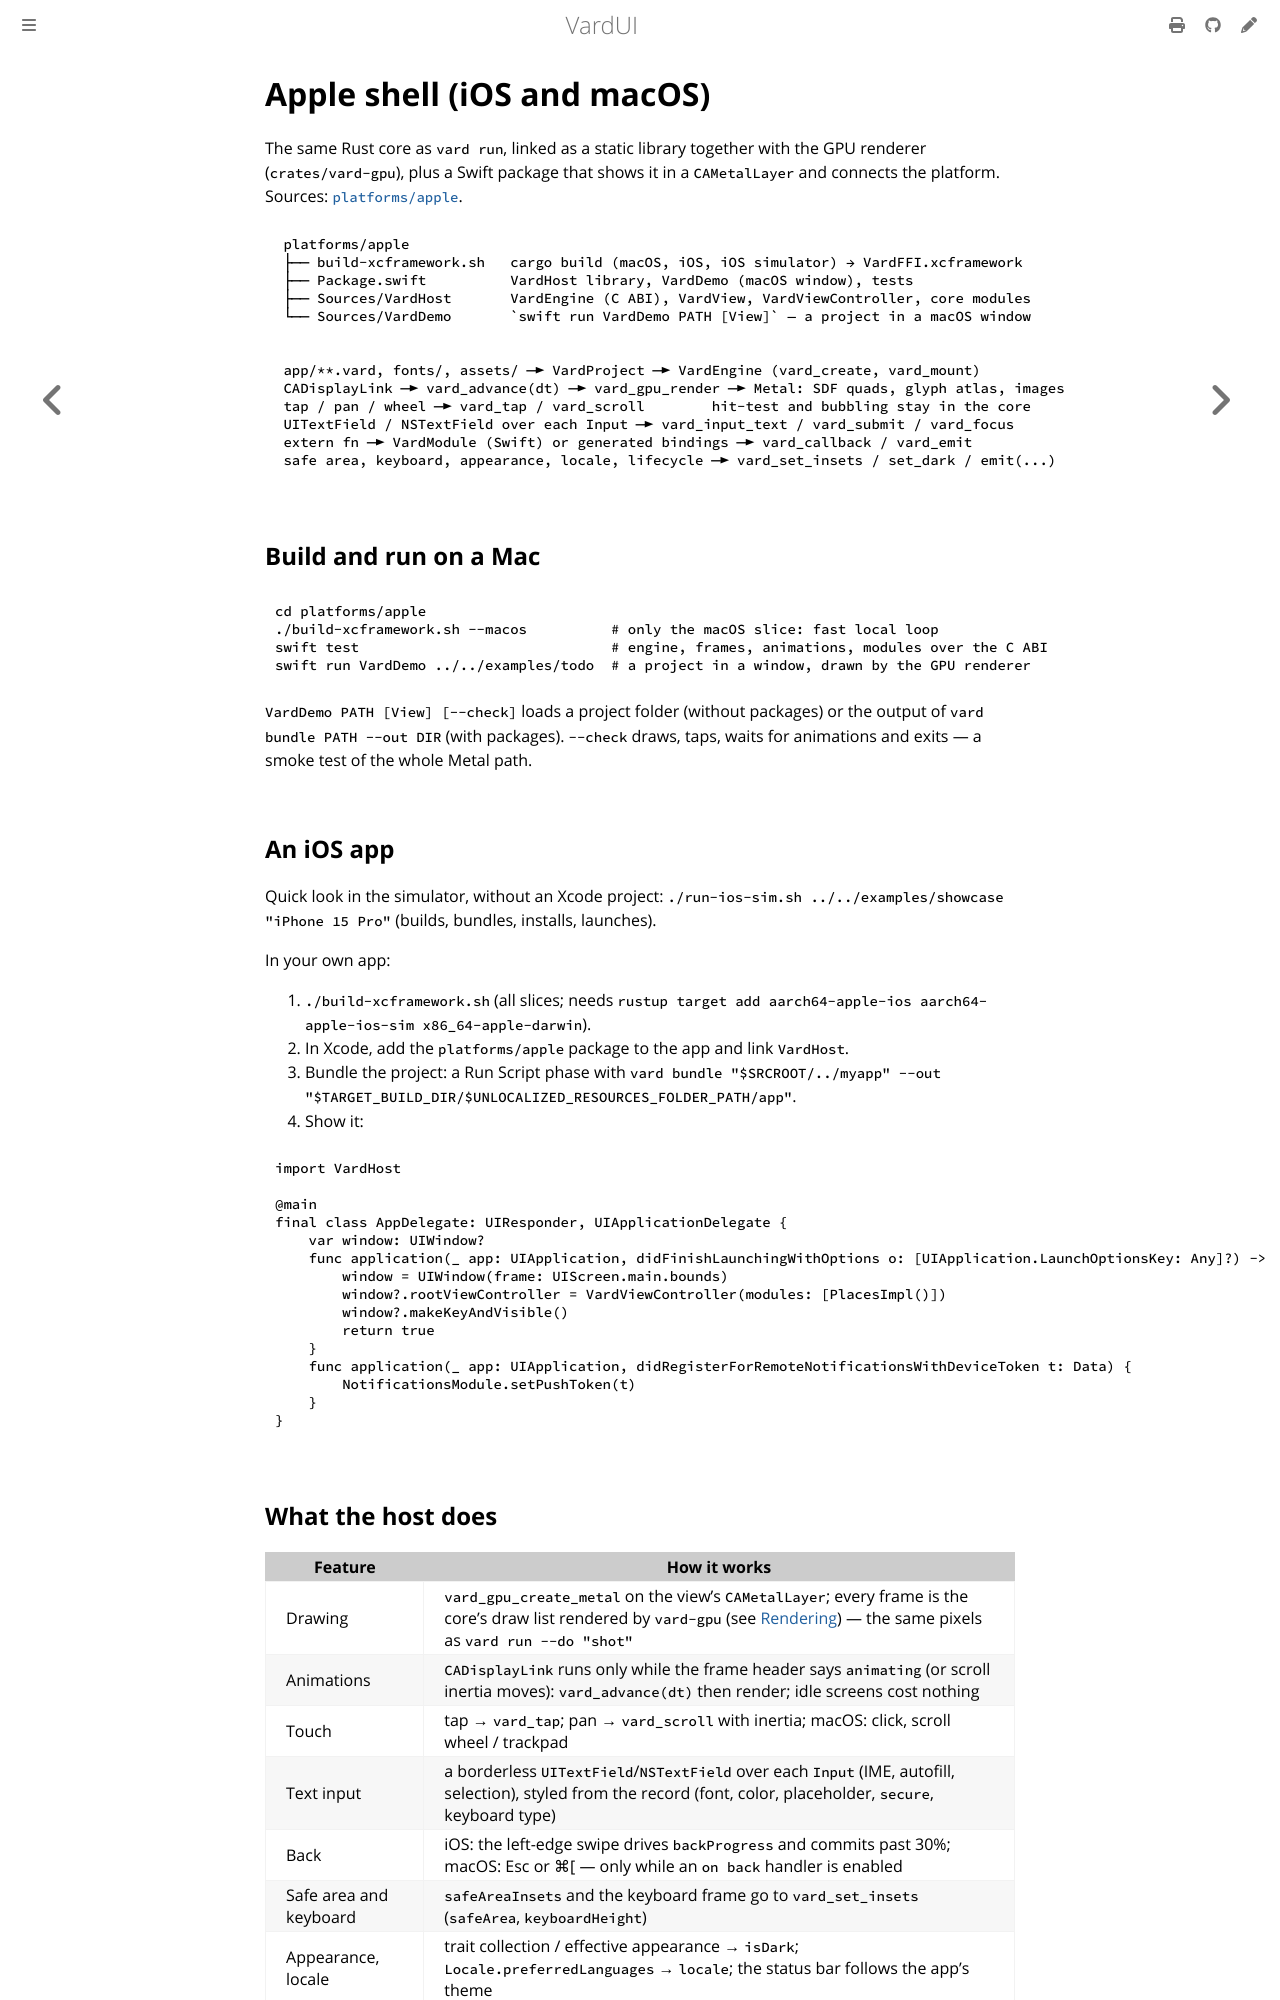

repository: vardemin/vardui · page: apple.html · generator: mdbook

# Apple shell (iOS and macOS)

The same Rust core as `vard run`, linked as a static library together with the GPU renderer
(`crates/vard-gpu`), plus a Swift package that shows it in a `CAMetalLayer` and connects the
platform. Sources:
[`platforms/apple`](https://github.com/vardemin/vardui/tree/master/platforms/apple).

```
 platforms/apple
 ├── build-xcframework.sh   cargo build (macOS, iOS, iOS simulator) → VardFFI.xcframework
 ├── Package.swift          VardHost library, VardDemo (macOS window), tests
 ├── Sources/VardHost       VardEngine (C ABI), VardView, VardViewController, core modules
 └── Sources/VardDemo       `swift run VardDemo PATH [View]` — a project in a macOS window
```

```
 app/**.vard, fonts/, assets/ ─► VardProject ─► VardEngine (vard_create, vard_mount)
 CADisplayLink ─► vard_advance(dt) ─► vard_gpu_render ─► Metal: SDF quads, glyph atlas, images
 tap / pan / wheel ─► vard_tap / vard_scroll        hit-test and bubbling stay in the core
 UITextField / NSTextField over each Input ─► vard_input_text / vard_submit / vard_focus
 extern fn ─► VardModule (Swift) or generated bindings ─► vard_callback / vard_emit
 safe area, keyboard, appearance, locale, lifecycle ─► vard_set_insets / set_dark / emit(...)
```

## Build and run on a Mac

```bash
cd platforms/apple
./build-xcframework.sh --macos          # only the macOS slice: fast local loop
swift test                              # engine, frames, animations, modules over the C ABI
swift run VardDemo ../../examples/todo  # a project in a window, drawn by the GPU renderer
```

`VardDemo PATH [View] [--check]` loads a project folder (without packages) or the output of
`vard bundle PATH --out DIR` (with packages). `--check` draws, taps, waits for animations
and exits — a smoke test of the whole Metal path.

## An iOS app

Quick look in the simulator, without an Xcode project:
`./run-ios-sim.sh ../../examples/showcase "iPhone 15 Pro"` (builds, bundles, installs, launches).

In your own app:


1. `./build-xcframework.sh` (all slices; needs `rustup target add aarch64-apple-ios
   aarch64-apple-ios-sim x86_64-apple-darwin`).
2. In Xcode, add the `platforms/apple` package to the app and link `VardHost`.
3. Bundle the project: a Run Script phase with `vard bundle "$SRCROOT/../myapp" --out
   "$TARGET_BUILD_DIR/$UNLOCALIZED_RESOURCES_FOLDER_PATH/app"`.
4. Show it:

```swift
import VardHost

@main
final class AppDelegate: UIResponder, UIApplicationDelegate {
    var window: UIWindow?
    func application(_ app: UIApplication, didFinishLaunchingWithOptions o: [UIApplication.LaunchOptionsKey: Any]?) -> Bool {
        window = UIWindow(frame: UIScreen.main.bounds)
        window?.rootViewController = VardViewController(modules: [PlacesImpl()])
        window?.makeKeyAndVisible()
        return true
    }
    func application(_ app: UIApplication, didRegisterForRemoteNotificationsWithDeviceToken t: Data) {
        NotificationsModule.setPushToken(t)
    }
}
```
